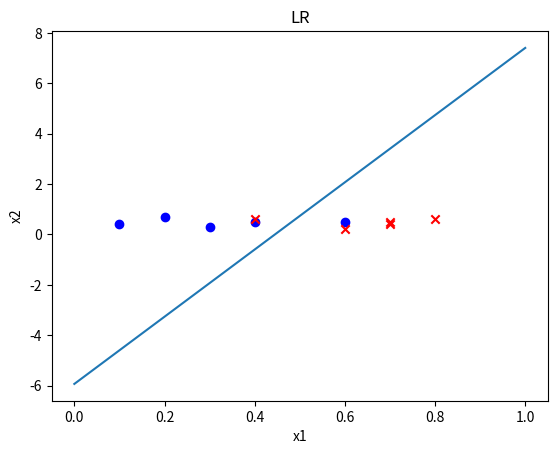

Python code for this plot:
import numpy as np
import matplotlib.pyplot as plt
fig,ax=plt.subplots()
import scipy.linalg as sl


def LR(X,y):
    w = np.dot(sl.pinv(X),y)
    L = (1/X.shape[0]) * ((np.linalg.norm(np.dot(X,w) - y)) ** 2)
    return w,L

if __name__ == '__main__':
    xdata = np.array(
        [[1, 0.2, 0.7],
         [1, 0.3, 0.3],
         [1, 0.4, 0.5],
         [1, 0.6, 0.5],
         [1, 0.1, 0.4],
         [1, 0.4, 0.6],
         [1, 0.6, 0.2],
         [1, 0.7, 0.4],
         [1, 0.8, 0.6],
         [1, 0.7, 0.5]])

    ydata = np.array([[1], [1], [1], [1], [1], [-1], [-1], [-1], [-1], [-1]])
    w,L = LR(xdata,ydata)
    print('最佳解：',w)
    print('最小误差平方：',L)
    for i in range(xdata.shape[0]):
        if ydata[i][0] > 0:
            ax.scatter(xdata[i][1], xdata[i][2], marker="o", color="blue")
        else:
            ax.scatter(xdata[i][1], xdata[i][2], marker="x", color="red")

    ax.set_xlabel("x1")
    ax.set_ylabel("x2")
    ax.set_title("LR")
    x = np.linspace(0, 1, 50)
    y = (w[1] * x + w[0]) * ((-1) / w[2])
    # 方程y，2x+1
    plt.plot(x, y)

    plt.show()